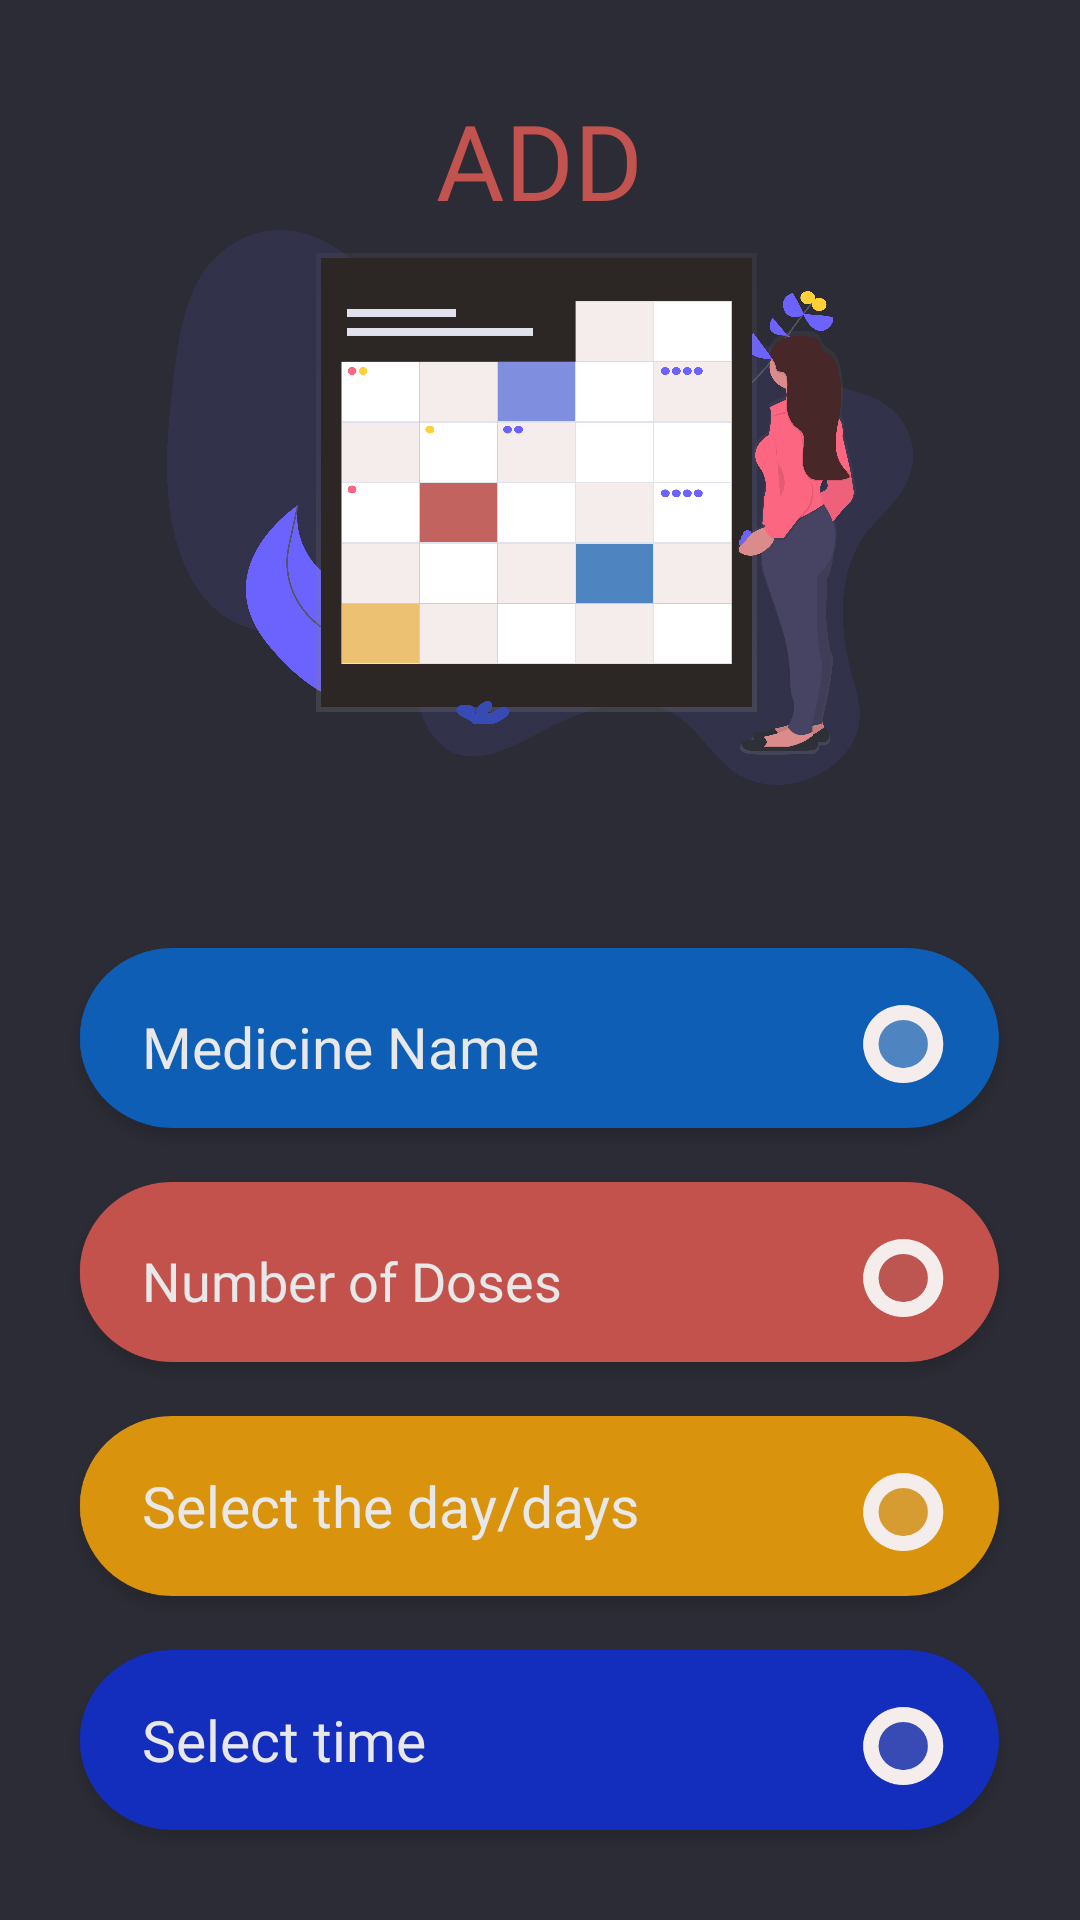

Produce the Android XML layout that renders to this screen, including the resource entries it uses.
<!-- AndroidManifest.xml: application theme Theme.AppCompat.NoActionBar -->
<!-- res/layout/activity_addactivity.xml -->
<?xml version="1.0" encoding="utf-8"?>
<LinearLayout xmlns:android="http://schemas.android.com/apk/res/android"
    xmlns:app="http://schemas.android.com/apk/res-auto"
    xmlns:tools="http://schemas.android.com/tools"
    android:layout_width="match_parent"
    android:layout_height="match_parent"
    android:background="#2C2C36"
    android:orientation="vertical"
    tools:context=".addactivity">

    <LinearLayout
        android:layout_width="match_parent"
        android:layout_height="815dp"
        android:orientation="vertical">

        <LinearLayout
            android:layout_width="match_parent"
            android:layout_height="300dp"
            android:layout_marginLeft="15dp"
            android:layout_marginRight="15dp"
            android:elevation="10dp"
            android:gravity="center_horizontal"
            android:orientation="vertical">

            <TextView
                android:id="@+id/addtext"
                android:layout_width="wrap_content"
                android:layout_height="wrap_content"
                android:layout_marginTop="30dp"
                android:fontFamily="@font/ranchers"
                android:text="ADD"
                android:textColor="#C3534E"
                android:textSize="35sp"></TextView>

            <ImageView
                android:id="@+id/addactundraw"
                android:layout_width="260dp"
                android:layout_height="185dp"
                android:src="@drawable/addactundraw"></ImageView>

        </LinearLayout>

        <LinearLayout
            android:layout_width="match_parent"
            android:layout_height="420dp"
            android:gravity="center_horizontal"
            android:orientation="vertical"
            android:layout_marginTop="10dp">

            <EditText
                android:id="@+id/addactcapule1"
                android:layout_width="325dp"
                android:layout_height="78dp"
                android:layout_alignStart="@+id/addactcapule1"
                android:background="@drawable/addactcap1"
                android:fontFamily="@font/fanwood_text_italic"
                android:hint="Medicine Name"
                android:paddingLeft="30dp"

                android:textAlignment="inherit"
                android:textColor="#E8E8E8"
                android:textColorHint="#E8E8E8"
                android:textSize="19sp">

            </EditText>


            <EditText
                android:id="@+id/addactcapule2"
                android:layout_width="325dp"
                android:layout_height="78dp"
                android:layout_alignStart="@+id/addactcapule1"
                android:background="@drawable/addactcap2"
                android:fontFamily="@font/fanwood_text_italic"
                android:hint="Number of Doses"
                android:paddingLeft="30dp"


                android:textAlignment="inherit"
                android:textColor="#E8E8E8"
                android:textColorHint="#E8E8E8">

            </EditText>

            <TextView
                android:id="@+id/addactcapule3"
                android:layout_width="325dp"
                android:layout_height="78dp"
                android:layout_alignStart="@+id/addactcapule1"
                android:background="@drawable/addactcap3"
                android:fontFamily="@font/fanwood_text_italic"
                android:hint="Select the day/days"
                android:paddingLeft="30dp"
                android:textSize="19sp"
              android:paddingTop="23dp"
                android:textColor="#E8E8E8"
                android:textColorHint="#E8E8E8">

            </TextView>

            <TextView
                android:id="@+id/addactcapule4"
                android:layout_width="325dp"
                android:layout_height="78dp"
                android:layout_alignStart="@+id/addactcapule1"
                android:background="@drawable/addactcap4"
                android:fontFamily="@font/fanwood_text_italic"
                android:hint="Select time"
                android:paddingLeft="30dp"
                android:textSize="19sp"
                android:paddingTop="23dp"
                android:textAlignment="inherit"
                android:textColor="#E8E8E8"
                android:textColorHint="#E8E8E8">

            </TextView>

            <RelativeLayout
                android:layout_width="match_parent"
                android:layout_height="50dp"
                android:layout_marginTop="25dp">

                <TextView
                    android:id="@+id/donetext"
                    android:layout_width="wrap_content"
                    android:layout_height="wrap_content"
                    android:layout_marginLeft="165dp"

                    android:layout_marginTop="17dp"
                    android:fontFamily="@font/lilita_one"
                    android:text="Done"
                    android:textColor="#FFFFFF"
                    android:textSize="25dp"></TextView>

                <ImageView
                    android:layout_width="30dp"
                    android:layout_height="30dp"
                    android:layout_marginLeft="5dp"
                    android:layout_marginRight="70dp"
                    android:layout_marginTop="20dp"
                    android:layout_toEndOf="@+id/donetext"
                    android:src="@drawable/addacttick"
                    android:id="@+id/doneview"></ImageView>
            </RelativeLayout>


        </LinearLayout>

        <LinearLayout
            android:layout_width="match_parent"
            android:layout_height="35dp"
            android:layout_marginTop="25dp"
            android:gravity="center_horizontal|bottom">

            <ImageView
                android:layout_width="60dp"
                android:layout_height="wrap_content"
                android:src="@drawable/addactdots"></ImageView>
        </LinearLayout>


    </LinearLayout>


</LinearLayout>
<!-- resources referenced by this layout -->
<resources>
  <!-- drawable addactcap1: png bitmap (drawable-xxxhdpi, 41783 bytes) -->
  <!-- drawable addactcap2: png bitmap (drawable-xxxhdpi, 42344 bytes) -->
  <!-- drawable addactcap3: png bitmap (drawable-xxxhdpi, 41702 bytes) -->
  <!-- drawable addactcap4: png bitmap (drawable-xxxhdpi, 41735 bytes) -->
  <!-- drawable addactdots: png bitmap (drawable-xxxhdpi, 64539 bytes) -->
  <!-- drawable addacttick: png bitmap (drawable-xxxhdpi, 15700 bytes) -->
  <!-- drawable addactundraw: png bitmap (drawable-xxxhdpi, 820828 bytes) -->
</resources>
